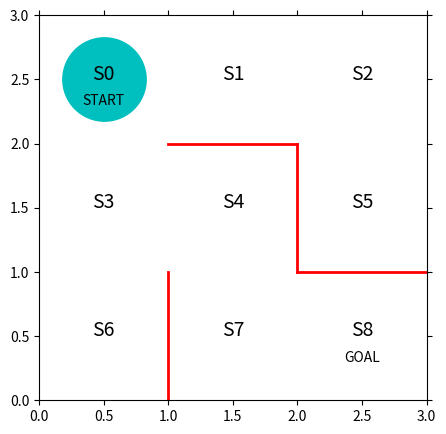

Source code (Python): (Note: this script raises an exception after producing the figure.)
import numpy as np
import matplotlib.pyplot as plt
%matplotlib inline

# 図を描く大きさと図の変数名を宣言
fig = plt.figure(figsize=((5,5)))
ax = plt.gca()

# 赤い壁を描く
plt.plot([1,1], [0,1], color='red', linewidth=2)
plt.plot([1,2], [2,2], color='red', linewidth=2)
plt.plot([2,2], [2,1], color='red', linewidth=2)
plt.plot([2,3], [1,1], color='red', linewidth=2)

# 状態を示す文字S0~S8を描く
plt.text(0.5, 2.5, 'S0', size=14, ha='center')
plt.text(1.5, 2.5, 'S1', size=14, ha='center')
plt.text(2.5, 2.5, 'S2', size=14, ha='center')
plt.text(0.5, 1.5, 'S3', size=14, ha='center')
plt.text(1.5, 1.5, 'S4', size=14, ha='center')
plt.text(2.5, 1.5, 'S5', size=14, ha='center')
plt.text(0.5, 0.5, 'S6', size=14, ha='center')
plt.text(1.5, 0.5, 'S7', size=14, ha='center')
plt.text(2.5, 0.5, 'S8', size=14, ha='center')
plt.text(0.5, 2.3, 'START', ha='center')
plt.text(2.5, 0.3, 'GOAL', ha='center')

# 描画範囲の設定と目盛りを消す設定
ax.set_xlim(0, 3)
ax.set_ylim(0, 3)
plt.tick_params(axis='both', which='both', bottom='off', top='off',
               labelbottom='off', right='off', left='off', labelleft='off')

# 現在地S0に緑丸を描画する
line, = ax.plot([0.5], [2.5], marker="o", color='c', markersize=60)
plt.show()

theta_0 = np.array([[np.nan, 1, 1, np.nan],     #S0
                   [np.nan, 1, np.nan, 1],      #S1
                   [np.nan, np.nan, 1, 1],      #S2
                   [1, 1, 1, np.nan],           #S3
                   [np.nan, np.nan, 1, 1],      #S4
                   [1, np.nan, np.nan, np.nan], #S5
                   [1, np.nan, np.nan, np.nan], #S6 
                   [1, 1, np.nan, np.nan]
                   ])

def theta2pi_softmax(theta):
    '''ソフトマックス関数で割合を計算する'''
    
    beta = 1.0
    [m, n] = theta.shape # 行列のサイズを取得
    pi = np.zeros((m, n))
    
    exp_theta = np.exp(beta * theta) # thetaをexp(theta)へ
    
    for i in range(0, m):
        # pi[i, :] = theta[i, :] / np.nansum(theta[i, :]) 前回
        pi[i, :] = exp_theta[i, :] / np.nansum(exp_theta[i, :])
        
    pi = np.nan_to_num(pi) # nanを0に変換する
    
    return pi

pi_0 = theta2pi_softmax(theta_0)
print(pi_0)

def get_next_s_a(pi, s):
    direction = ["up", "right", "down", "left"]
    
    next_direction = np.random.choice(direction, p=pi[s, :])
    # pi[s, :] の確率にしたがって，directionを選択する
    
    if next_direction == "up":
        action = 0                   # 新たに加えたところ
        s_next = s - 3
    elif next_direction == "right":
        action = 1
        s_next = s + 1
    elif next_direction == "down":
        action = 2
        s_next = s + 3
    else:
        action = 3
        s_next = s - 1
    
    return [action, s_next]         # actionを追加

def goal_maze(pi):
    s = 0
    s_a_history = [[0, np.nan]] # エージェントの移動を記録するリスト
    
    while(1): # ゴールするまで繰り返す
        [action, next_s] = get_next_s_a(pi, s)
        s_a_history[-1][1] = action
        # 現在の状態（つまり一番最後なのでindex=-1）の行動を代入
        
        s_a_history.append([next_s, np.nan]) 
        # 記録リストに次の状態を追加、行動はまだわからないのでnanとする。
        
        if next_s == 8:  # ゴールならエピソード終了
            break
        else:
            s = next_s
        
    return s_a_history

s_a_history = goal_maze(pi_0)

print(s_a_history)
print("迷路を解くのにかかったステップ数は" + str(len(s_a_history) - 1) + "です")

def update_theta(theta, pi, s_a_history):
    eta = 0.1 # 学習率
    T = len(s_a_history) - 1 # 総ステップ数
    
    [m, n] = theta.shape
    delta_theta = theta.copy() # ポインタなので delta_theta = thetaとできない
    
    # delta_thetaを要素ごとに求める
    for i in range(0, m):
        for j in range(0, n):
            if not(np.isnan(theta[i, j])): # thetaがnanでないとき
                
                SA_i = [SA for SA in s_a_history if SA[0] == i]
                # 履歴から状態iのものを取り出す
                SA_ij = [SA for SA in s_a_history if SA == [i, j]]
                
                N_i = len(SA_i)  # 状態iで行動した総回数
                N_ij = len(SA_ij) # 状態iで行動jをとった回数
                delta_theta[i, j] = (N_ij + pi[i, j] * N_i) / T
    new_theta = theta + eta * delta_theta
    
    return new_theta             

new_theta = update_theta(theta_0, pi_0, s_a_history)
pi = theta2pi_softmax(new_theta)
print(pi)

stop_epsilon = 10**-8 # 10^-8よりも方策に変化が少なくなったら学習終了

theta = theta_0
pi = pi_0

is_continue = True
count = 1
while is_continue:
    s_a_history = goal_maze(pi)
    new_theta = update_theta(theta, pi, s_a_history)
    new_pi = theta2pi_softmax(new_theta)
    
    print(np.sum(np.abs(new_pi - pi))) # 方策の変化を出力
    print("迷路を解くのにかかったステップ数は" + str(len(s_a_history) - 1) + "です")
    
    if np.sum(np.abs(new_pi - pi)) < stop_epsilon:
        is_continue = False
    else:
        theta = new_theta
        pi = new_pi

np.set_printoptions(precision=3, suppress=True) # 有効桁数３，指数表示しない
print(pi)

from matplotlib import animation
from IPython.display import HTML

def init():
    '''背景画像の初期化'''
    line.set_data([], [])
    return (line,)

def animate(i):
    '''フレームごとの描画内容'''
    state = s_a_history[i][0] # 現在の場所を描く
    x = (state % 3) + 0.5    # 状態のx座標
    y = 2.5 - int(state / 3) # 状態のy座標
    line.set_data(x, y)
    return (line)

# 初期化関数とフレームごとの描画関数を用いて動画を作成する
anim = animation.FuncAnimation(fig, animate, init_func=init, frames=len(s_a_history), interval=200, repeat=False)

HTML(anim.to_jshtml())